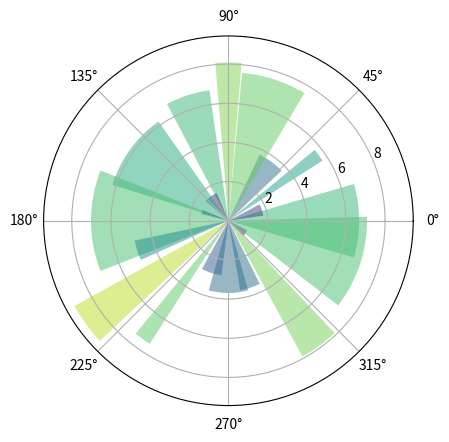

The matplotlib source for this figure:
"""
=======================
Pie chart on polar axis
=======================

Demo of bar plot on a polar axis.
"""
import matplotlib.pyplot as plt
import numpy as np

# Compute pie slices
N = 20
theta = np.linspace(0.0, 2 * np.pi, N, endpoint=False)
radii = 10 * np.random.rand(N)
width = np.pi / 4 * np.random.rand(N)

ax = plt.subplot(111, projection='polar')
bars = ax.bar(theta, radii, width=width, bottom=0.0)

# Use custom colors and opacity
for r, bar in zip(radii, bars):
    bar.set_facecolor(plt.cm.viridis(r / 10.))
    bar.set_alpha(0.5)

plt.show()
